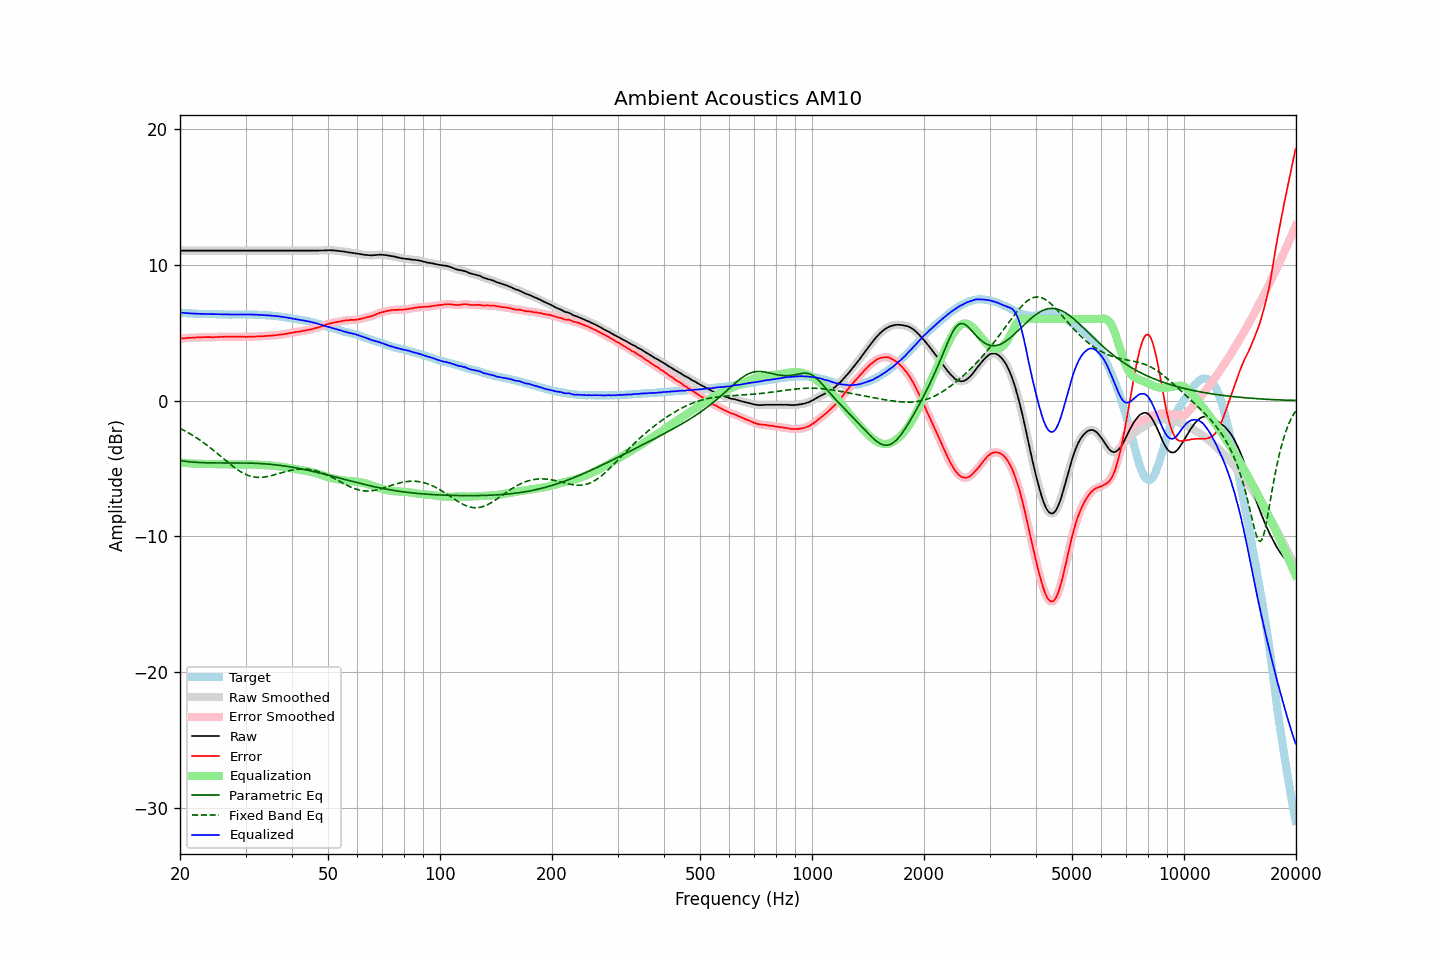

The table this chart was drawn from, first rows:
frequency, raw, error, smoothed, error_smoothed, equalization, parametric_eq, fixed_band_eq, equalized_raw, equalized_smoothed, target
20.00, 11.04, 4.55, 11.04, 4.56, -4.56, -4.42, -2.05, 6.48, 6.48, 6.49
20.20, 11.04, 4.57, 11.04, 4.57, -4.57, -4.43, -2.11, 6.47, 6.47, 6.47
20.40, 11.04, 4.58, 11.04, 4.58, -4.58, -4.45, -2.17, 6.46, 6.46, 6.46
20.61, 11.04, 4.59, 11.04, 4.59, -4.59, -4.47, -2.23, 6.45, 6.45, 6.46
20.81, 11.04, 4.61, 11.04, 4.60, -4.60, -4.48, -2.30, 6.44, 6.44, 6.44
21.02, 11.04, 4.62, 11.04, 4.61, -4.61, -4.49, -2.36, 6.43, 6.43, 6.42
21.23, 11.04, 4.63, 11.04, 4.62, -4.62, -4.51, -2.43, 6.42, 6.42, 6.41
21.44, 11.04, 4.62, 11.04, 4.62, -4.63, -4.52, -2.50, 6.41, 6.41, 6.42
21.66, 11.04, 4.63, 11.04, 4.63, -4.63, -4.53, -2.57, 6.41, 6.41, 6.41
21.87, 11.04, 4.64, 11.04, 4.64, -4.64, -4.54, -2.64, 6.40, 6.40, 6.40
22.09, 11.04, 4.65, 11.04, 4.65, -4.64, -4.54, -2.72, 6.40, 6.40, 6.39
22.31, 11.04, 4.65, 11.04, 4.65, -4.65, -4.55, -2.80, 6.39, 6.39, 6.39
22.54, 11.04, 4.66, 11.04, 4.65, -4.65, -4.56, -2.88, 6.39, 6.39, 6.38
22.76, 11.04, 4.65, 11.04, 4.66, -4.66, -4.56, -2.96, 6.38, 6.38, 6.39
22.99, 11.04, 4.66, 11.04, 4.66, -4.66, -4.57, -3.04, 6.38, 6.38, 6.38
23.22, 11.04, 4.67, 11.04, 4.67, -4.67, -4.57, -3.13, 6.38, 6.38, 6.37
23.45, 11.04, 4.67, 11.04, 4.67, -4.67, -4.58, -3.21, 6.37, 6.37, 6.37
23.69, 11.04, 4.67, 11.04, 4.67, -4.67, -4.58, -3.30, 6.37, 6.37, 6.37
23.92, 11.04, 4.67, 11.04, 4.67, -4.67, -4.58, -3.40, 6.37, 6.37, 6.37
24.16, 11.04, 4.67, 11.04, 4.67, -4.67, -4.59, -3.49, 6.37, 6.37, 6.37
24.40, 11.04, 4.66, 11.04, 4.67, -4.67, -4.59, -3.58, 6.37, 6.37, 6.38
24.65, 11.04, 4.66, 11.04, 4.67, -4.68, -4.59, -3.68, 6.37, 6.37, 6.38
24.89, 11.04, 4.68, 11.04, 4.67, -4.68, -4.59, -3.77, 6.36, 6.36, 6.37
25.14, 11.04, 4.69, 11.04, 4.68, -4.68, -4.59, -3.87, 6.36, 6.36, 6.35
25.39, 11.04, 4.69, 11.04, 4.69, -4.68, -4.59, -3.97, 6.36, 6.36, 6.35
25.65, 11.04, 4.70, 11.04, 4.69, -4.69, -4.59, -4.07, 6.35, 6.35, 6.34
25.91, 11.04, 4.70, 11.04, 4.70, -4.69, -4.59, -4.17, 6.35, 6.35, 6.34
26.16, 11.04, 4.69, 11.04, 4.70, -4.70, -4.59, -4.27, 6.34, 6.34, 6.35
26.43, 11.04, 4.70, 11.04, 4.70, -4.70, -4.59, -4.37, 6.34, 6.34, 6.34
26.69, 11.04, 4.70, 11.04, 4.70, -4.70, -4.59, -4.47, 6.34, 6.34, 6.34
26.96, 11.04, 4.70, 11.04, 4.71, -4.71, -4.59, -4.57, 6.34, 6.34, 6.34
27.23, 11.04, 4.71, 11.04, 4.71, -4.71, -4.59, -4.66, 6.33, 6.33, 6.33
27.50, 11.04, 4.71, 11.04, 4.71, -4.71, -4.59, -4.76, 6.33, 6.33, 6.33
27.77, 11.04, 4.71, 11.04, 4.71, -4.71, -4.59, -4.85, 6.33, 6.33, 6.34
28.05, 11.04, 4.71, 11.04, 4.71, -4.71, -4.59, -4.94, 6.33, 6.33, 6.33
28.33, 11.04, 4.71, 11.04, 4.71, -4.71, -4.59, -5.02, 6.33, 6.33, 6.33
28.62, 11.04, 4.71, 11.04, 4.71, -4.71, -4.59, -5.10, 6.33, 6.33, 6.33
28.90, 11.04, 4.70, 11.04, 4.70, -4.70, -4.59, -5.18, 6.34, 6.34, 6.34
29.19, 11.04, 4.70, 11.04, 4.70, -4.70, -4.59, -5.25, 6.34, 6.34, 6.34
29.48, 11.04, 4.70, 11.04, 4.70, -4.70, -4.59, -5.32, 6.34, 6.34, 6.34
29.78, 11.04, 4.71, 11.04, 4.70, -4.70, -4.59, -5.38, 6.34, 6.34, 6.34
30.08, 11.04, 4.69, 11.04, 4.70, -4.70, -4.60, -5.44, 6.34, 6.34, 6.35
30.38, 11.04, 4.70, 11.04, 4.70, -4.70, -4.60, -5.49, 6.34, 6.34, 6.34
30.68, 11.04, 4.70, 11.04, 4.70, -4.70, -4.60, -5.53, 6.34, 6.34, 6.34
30.99, 11.04, 4.70, 11.04, 4.70, -4.70, -4.60, -5.57, 6.34, 6.34, 6.34
31.30, 11.04, 4.70, 11.04, 4.70, -4.71, -4.61, -5.60, 6.34, 6.34, 6.34
31.61, 11.04, 4.71, 11.04, 4.71, -4.71, -4.61, -5.62, 6.33, 6.33, 6.33
31.93, 11.04, 4.72, 11.04, 4.71, -4.71, -4.62, -5.64, 6.33, 6.33, 6.32
32.24, 11.04, 4.72, 11.04, 4.72, -4.72, -4.62, -5.65, 6.32, 6.32, 6.32
32.57, 11.04, 4.73, 11.04, 4.73, -4.73, -4.63, -5.66, 6.31, 6.31, 6.31
32.89, 11.04, 4.73, 11.04, 4.73, -4.73, -4.64, -5.66, 6.31, 6.31, 6.31
33.22, 11.04, 4.74, 11.04, 4.74, -4.74, -4.64, -5.65, 6.30, 6.30, 6.30
33.55, 11.04, 4.74, 11.04, 4.74, -4.75, -4.65, -5.64, 6.30, 6.30, 6.30
33.89, 11.04, 4.75, 11.04, 4.75, -4.75, -4.66, -5.62, 6.29, 6.29, 6.29
34.23, 11.04, 4.76, 11.04, 4.76, -4.76, -4.67, -5.60, 6.28, 6.28, 6.28
34.57, 11.04, 4.77, 11.04, 4.77, -4.77, -4.68, -5.58, 6.27, 6.27, 6.27
34.92, 11.04, 4.78, 11.04, 4.78, -4.78, -4.69, -5.55, 6.26, 6.26, 6.26
35.27, 11.04, 4.77, 11.04, 4.79, -4.79, -4.70, -5.52, 6.25, 6.25, 6.27
35.62, 11.04, 4.81, 11.04, 4.80, -4.80, -4.71, -5.49, 6.24, 6.24, 6.23
35.97, 11.04, 4.81, 11.04, 4.81, -4.81, -4.73, -5.45, 6.23, 6.23, 6.23
... 635 more rows
